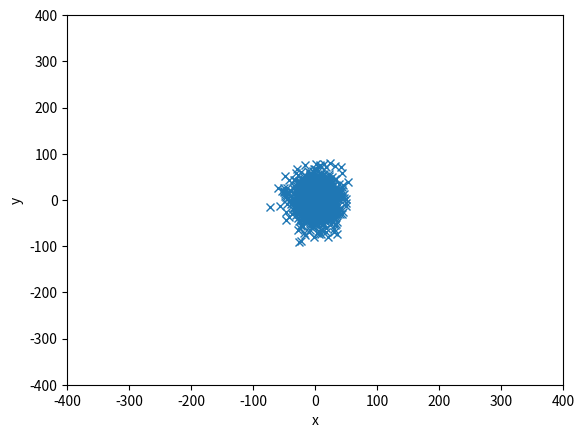

Python code for this plot: (Note: this script raises an exception after producing the figure.)
#!/usr/bin/env python

import matplotlib.pyplot as plt
import numpy as np

ax = plt.figure().add_subplot(111)
ax.axis([-400,400,-400,400])
ax.set_xlabel('x')
ax.set_ylabel('y')

'''
sigma_x = 70
sigma_y = 100
rho = 0.3

mean = [0,0]
cov = [
	[sigma_x**2,rho*sigma_x*sigma_y],
	[rho*sigma_x*sigma_y,sigma_y**2]] # diagonal covariance, points lie on x or y-axis
'''

def plotMultivariate (mean, a, b):

	cov = [[a, 0],[0, b]] #a = height; b = width

	x,y = np.random.multivariate_normal(mean,cov,1000).T
	plt.plot(x,y,'x')
	plt.show()

def plotBivariate ():
	# generate grid
	x = np.linspace(-400, 400, 100)
	y = np.linspace(-400, 400, 100)
	x, y = np.meshgrid(x, y)

	sigma_x = 70
	sigma_y = 200

	Z = plt.mlab.bivariate_normal(x, y, sigma_x, sigma_y)

	# plt.figure()
	CS = plt.contour(x, y, Z)
	plt.show()


plotMultivariate([0,0], 400, 800)
plotBivariate()


# plt.show()
# plt.savefig('./plots/attrField.png')

